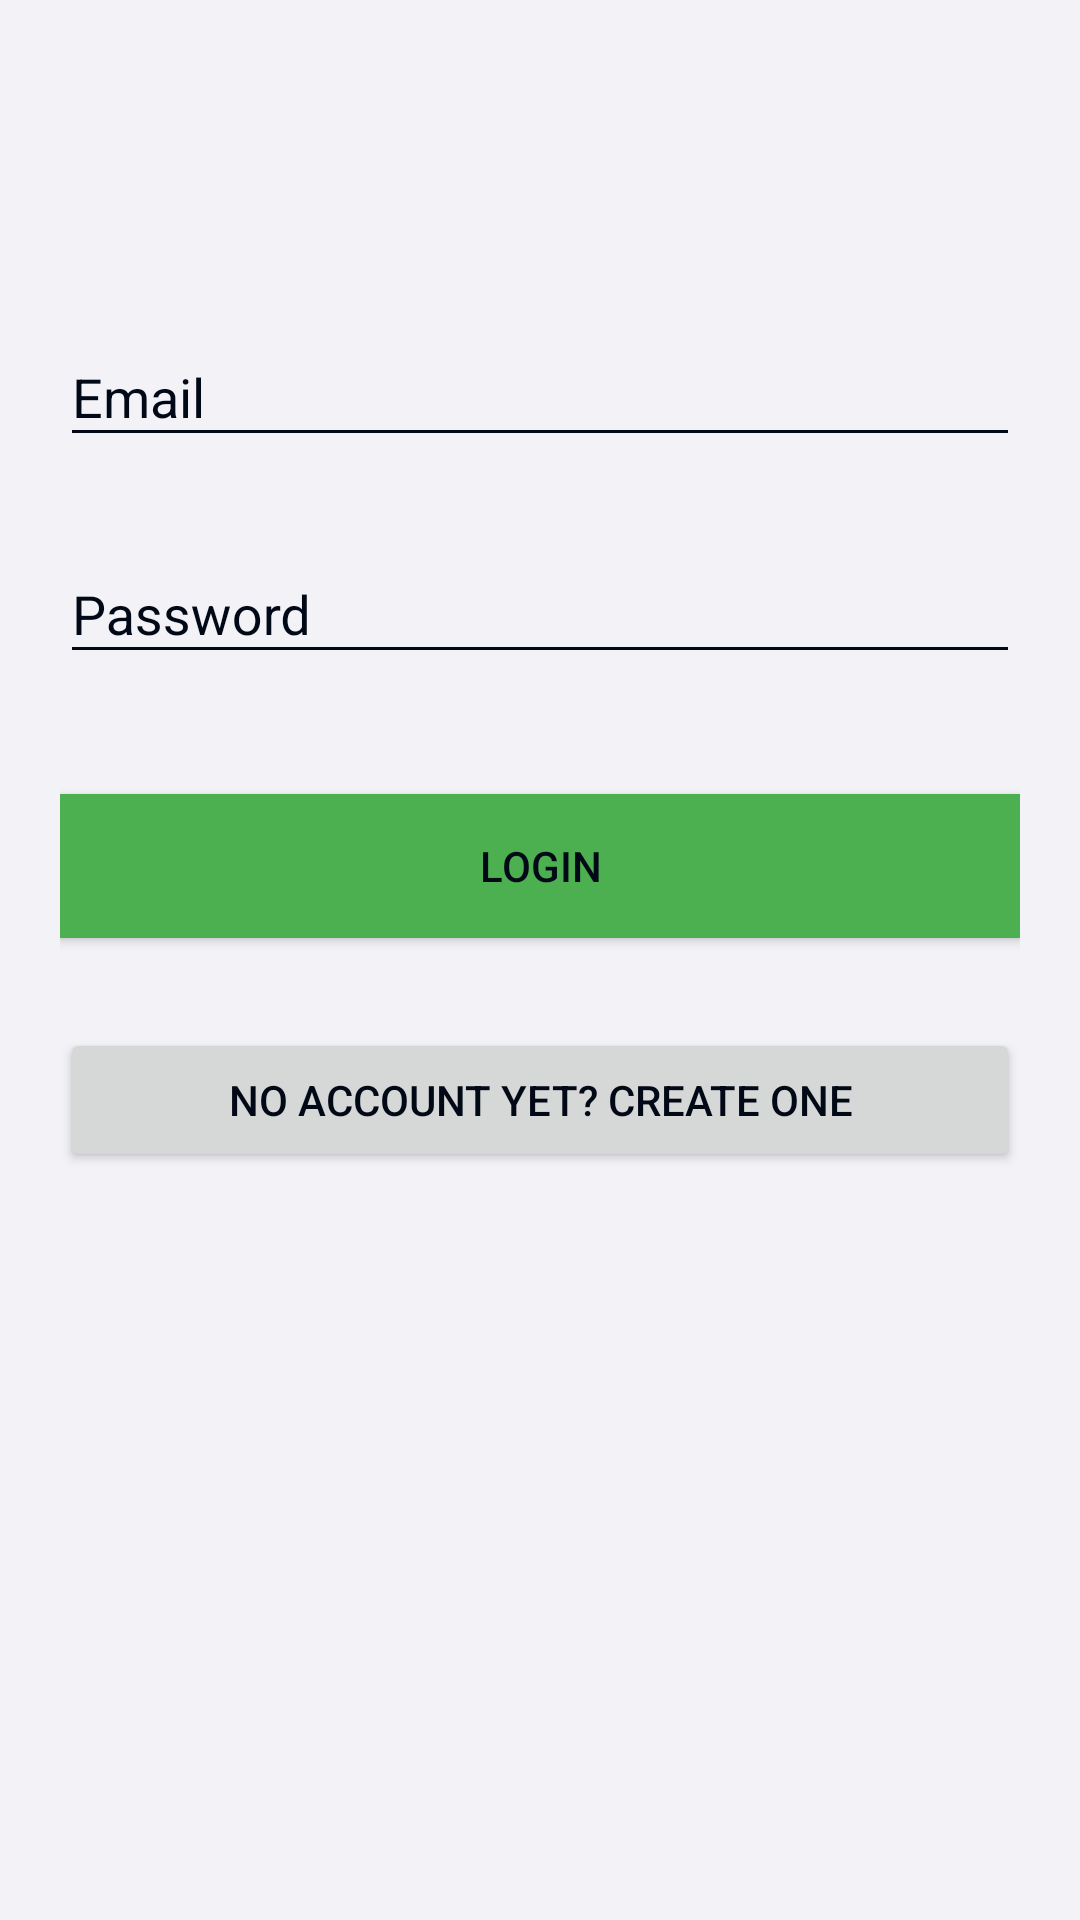

The Android layout XML behind this screen, and the referenced resources:
<!-- AndroidManifest.xml: application theme AppTheme -->
<!-- res/layout/activity_login.xml -->
<?xml version="1.0" encoding="utf-8"?>
<androidx.core.widget.NestedScrollView
    xmlns:android="http://schemas.android.com/apk/res/android"
    xmlns:tools="http://schemas.android.com/tools"
    android:id="@+id/nestedScrollView"
    android:layout_width="match_parent"
    android:layout_height="match_parent"
    android:background="@color/colorBackground"
    android:paddingBottom="20dp"
    android:paddingLeft="20dp"
    android:paddingRight="20dp"
    android:paddingTop="20dp"
    tools:context=".activities.LoginActivity">


    <androidx.appcompat.widget.LinearLayoutCompat
        android:layout_width="match_parent"
        android:layout_height="match_parent"
        android:orientation="vertical">

        <androidx.appcompat.widget.AppCompatImageView
            android:layout_width="wrap_content"
            android:layout_height="wrap_content"
            android:layout_gravity="center_horizontal"
            android:layout_marginTop="40dp"
            android:src="@drawable/ddc" />

        <com.google.android.material.textfield.TextInputLayout
            android:id="@+id/textInputLayoutEmail"
            android:layout_width="match_parent"
            android:layout_height="wrap_content"
            android:layout_marginTop="40dp">


            <com.google.android.material.textfield.TextInputEditText
                android:id="@+id/textInputEditTextEmail"
                android:layout_width="match_parent"
                android:layout_height="wrap_content"
                android:hint="@string/hint_email"
                android:inputType="text"
                android:maxLines="1"
                android:textColor="@android:color/black" />
        </com.google.android.material.textfield.TextInputLayout>

        <com.google.android.material.textfield.TextInputLayout
            android:id="@+id/textInputLayoutPassword"
            android:layout_width="match_parent"
            android:layout_height="wrap_content"
            android:layout_marginTop="20dp">

            <com.google.android.material.textfield.TextInputEditText
                android:id="@+id/textInputEditTextPassword"
                android:layout_width="match_parent"
                android:layout_height="wrap_content"
                android:hint="@string/hint_password"
                android:inputType="textPassword"
                android:maxLines="1"
                android:textColor="@android:color/black" />
        </com.google.android.material.textfield.TextInputLayout>

        <androidx.appcompat.widget.AppCompatButton
                android:id="@+id/appCompatButtonLogin"
                android:layout_width="match_parent"
                android:layout_height="wrap_content"
                android:layout_marginTop="40dp"
                android:background="@color/colorTextHint"
                android:text="@string/text_login" />

        <androidx.appcompat.widget.AppCompatButton
            android:id="@+id/appCompatButtonRegister"
            android:layout_width="fill_parent"
            android:layout_height="wrap_content"
            android:layout_marginTop="30dp"
            android:gravity="center"
            android:text="@string/text_not_member" />

    </androidx.appcompat.widget.LinearLayoutCompat>
</androidx.core.widget.NestedScrollView>
<!-- resources referenced by this layout -->
<resources>
  <color name="colorBackground">#F2F2F7</color>
  <color name="colorTextHint">#4CAF50</color>
  <string name="hint_email">Email</string>
  <string name="hint_password">Password</string>
  <string name="text_login">Login</string>
  <string name="text_not_member">No account yet? Create one</string>
  <style name="AppTheme" parent="Theme.AppCompat.Light.NoActionBar">
  
          <item name="windowActionBar">false</item>
          <item name="windowNoTitle">true</item>
  
          <item name="android:windowIsTranslucent">true</item>
          <item name="android:windowActionBarOverlay">true</item>
  
          <item name="colorPrimary">@color/colorPrimary</item>
          <item name="colorPrimaryDark">@color/colorPrimaryDark</item>
          <item name="colorAccent">@color/colorAccent</item>
  
          <item name="android:textColor">@color/colorText</item>
          <item name="android:textColorHint">@color/colorText</item>
          <item name="colorControlNormal">@color/colorText</item>
          <item name="colorControlActivated">@color/colorText</item>
  
      </style>
  <color name="colorPrimary">#008577</color>
  <color name="colorPrimaryDark">#00574B</color>
  <color name="colorAccent">#D81B60</color>
  <color name="colorText">#020916</color>
</resources>
